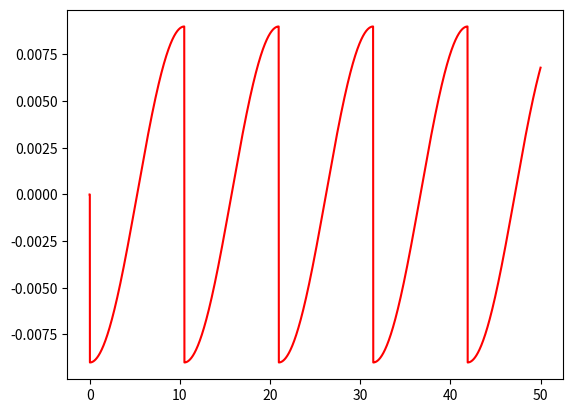

The matplotlib source for this figure:
# Graph the following function: f(t) = | 3sin(0.3t) |
# t is greater/equal to 0, less than 50. steps of 0.01

import matplotlib.pyplot as plot
import math

x = [0]
y = [0] # y
minimum = 0
step = 0.01
numberPoints = int(50 / step)
for i in range(numberPoints):
    x.append(minimum + step * (i + 1))
    y.append(abs(3 * math.sin(0.3 * x[i])))

diff =[0, 0]
zeros = [0, 0]
for i in range(numberPoints - 1):
    diff.append(y[i] - y[i+1])
    if diff[-1] == 0:
        zeros.append(1)
    else:
        zeros.append(0)

print(len(x), len(diff))
plot.plot(x, diff, 'r')
plot.show()




